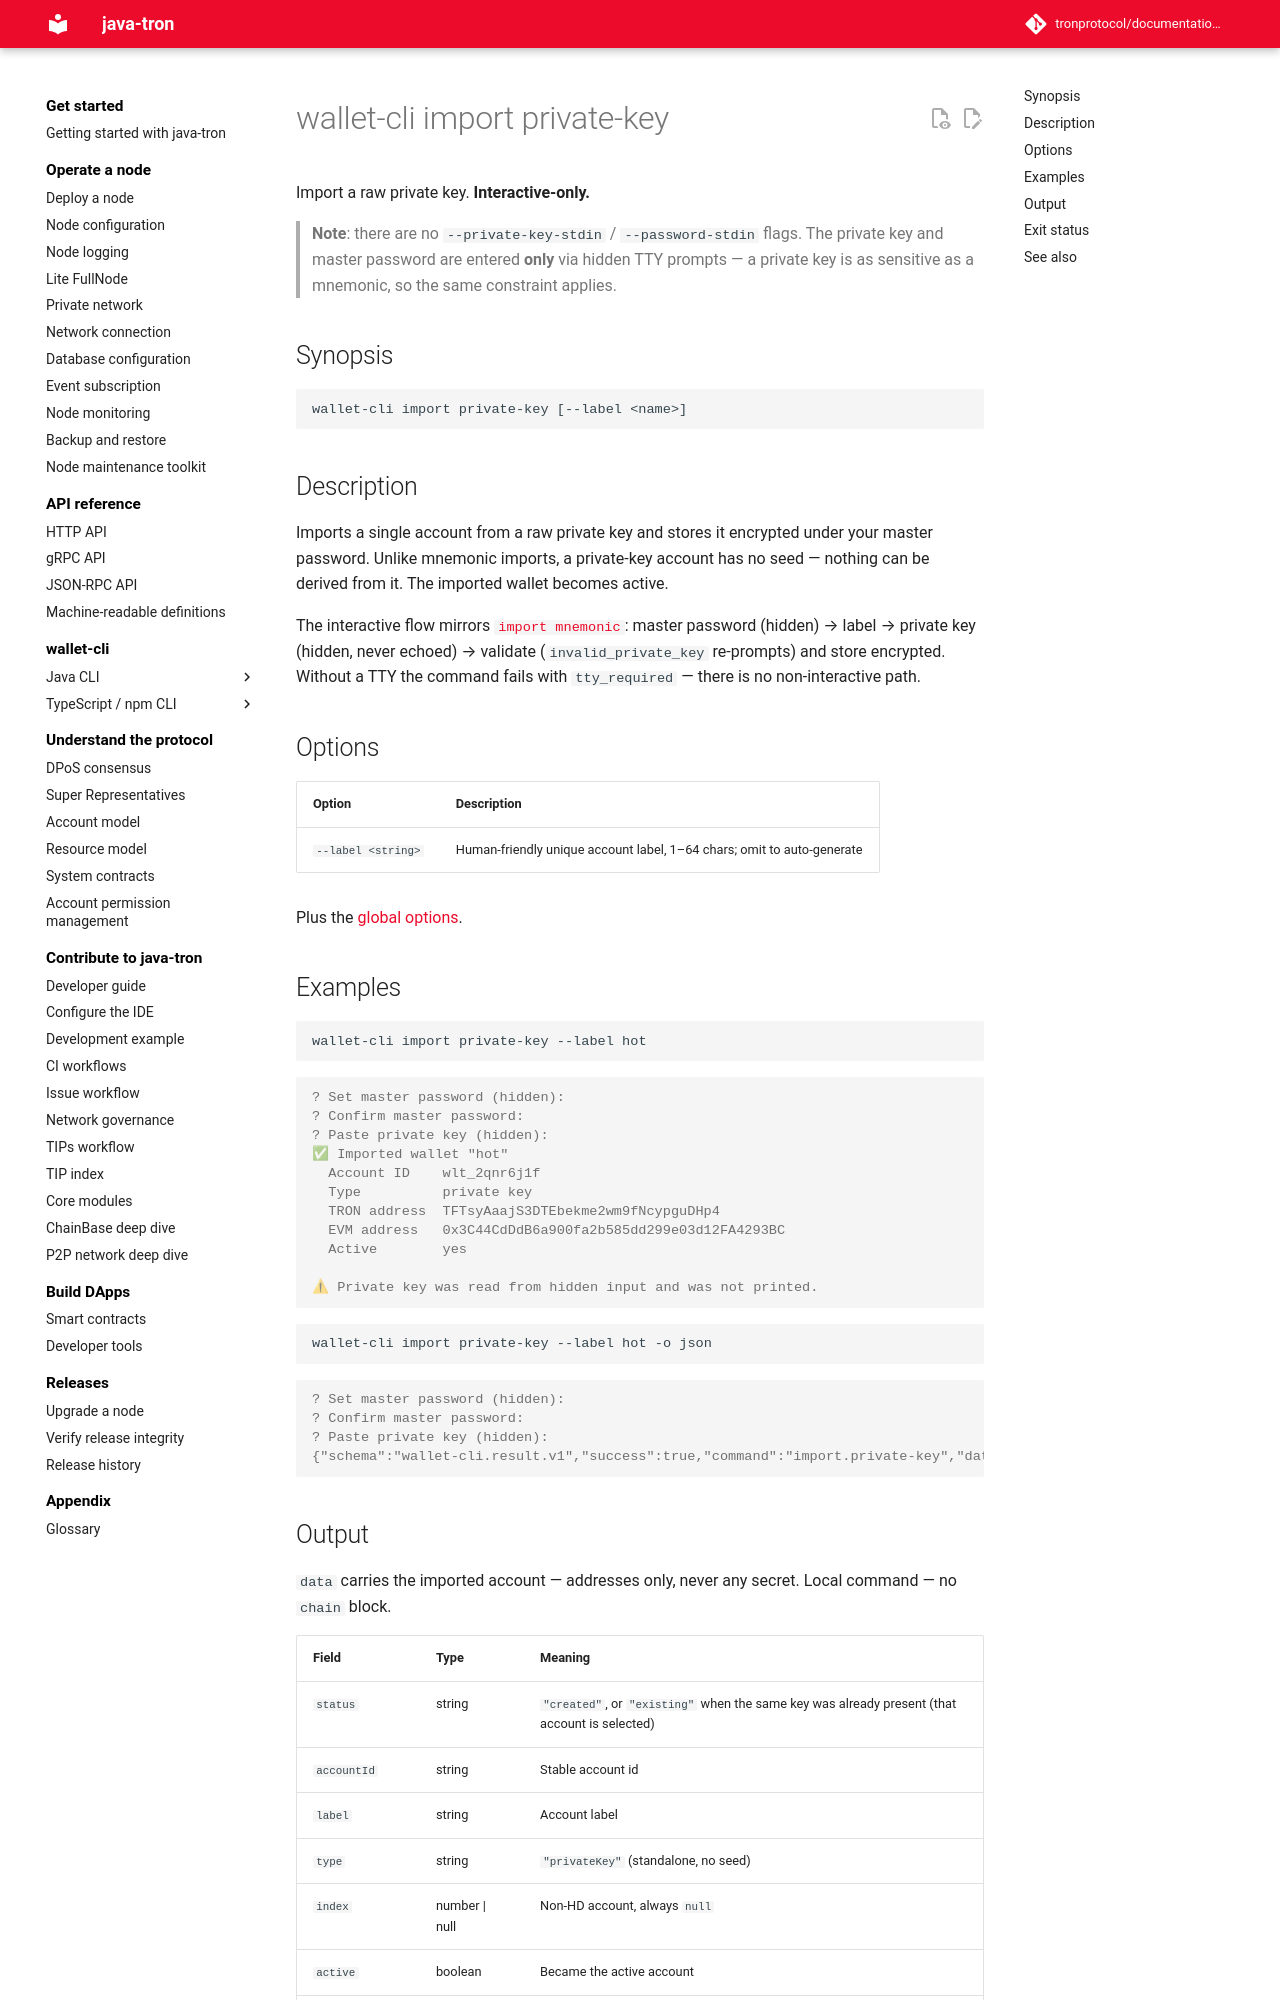

repository: tronprotocol/documentation-en · page: clients/wallet-cli/typescript/commands/import/private-key/index.html · generator: mkdocs

# wallet-cli import private-key

Import a raw private key. **Interactive-only.**

> **Note**: there are no `--private-key-stdin` / `--password-stdin` flags. The private key and master password are entered **only** via hidden TTY prompts — a private key is as sensitive as a mnemonic, so the same constraint applies.

## Synopsis

```
wallet-cli import private-key [--label <name>]
```

## Description

Imports a single account from a raw private key and stores it encrypted under your master password. Unlike mnemonic imports, a private-key account has no seed — nothing can be derived from it. The imported wallet becomes active.

The interactive flow mirrors [`import mnemonic`](mnemonic.md): master password (hidden) → label → private key (hidden, never echoed) → validate (`invalid_private_key` re-prompts) and store encrypted. Without a TTY the command fails with `tty_required` — there is no non-interactive path.

## Options

| Option | Description |
|---|---|
| `--label <string>` | Human-friendly unique account label, 1–64 chars; omit to auto-generate |

Plus the [global options](../index.md#global-options-every-command).

## Examples

```bash
wallet-cli import private-key --label hot
```

```console
? Set master password (hidden):
? Confirm master password:
? Paste private key (hidden):
✅ Imported wallet "hot"
  Account ID    wlt_2qnr6j1f
  Type          private key
  TRON address  TFTsyAaajS3DTEbekme2wm9fNcypguDHp4
  EVM address   0x3C44CdDdB6a900fa2b585dd299e03d12FA4293BC
  Active        yes

⚠ Private key was read from hidden input and was not printed.
```

```bash
wallet-cli import private-key --label hot -o json
```

```console
? Set master password (hidden):
? Confirm master password:
? Paste private key (hidden):
{"schema":"wallet-cli.result.v1","success":true,"command":"import.private-key","data":{"status":"created","accountId":"wlt_2qnr6j1f","label":"hot","type":"privateKey","index":null,"active":true,"addresses":{"tron":"TFTsyAaajS3DTEbekme2wm9fNcypguDHp4","evm":"0x3C44CdDdB6a900fa2b585dd299e03d12FA4293BC"},"derivationPath":null},"meta":{"durationMs":38,"warnings":[]}}
```
